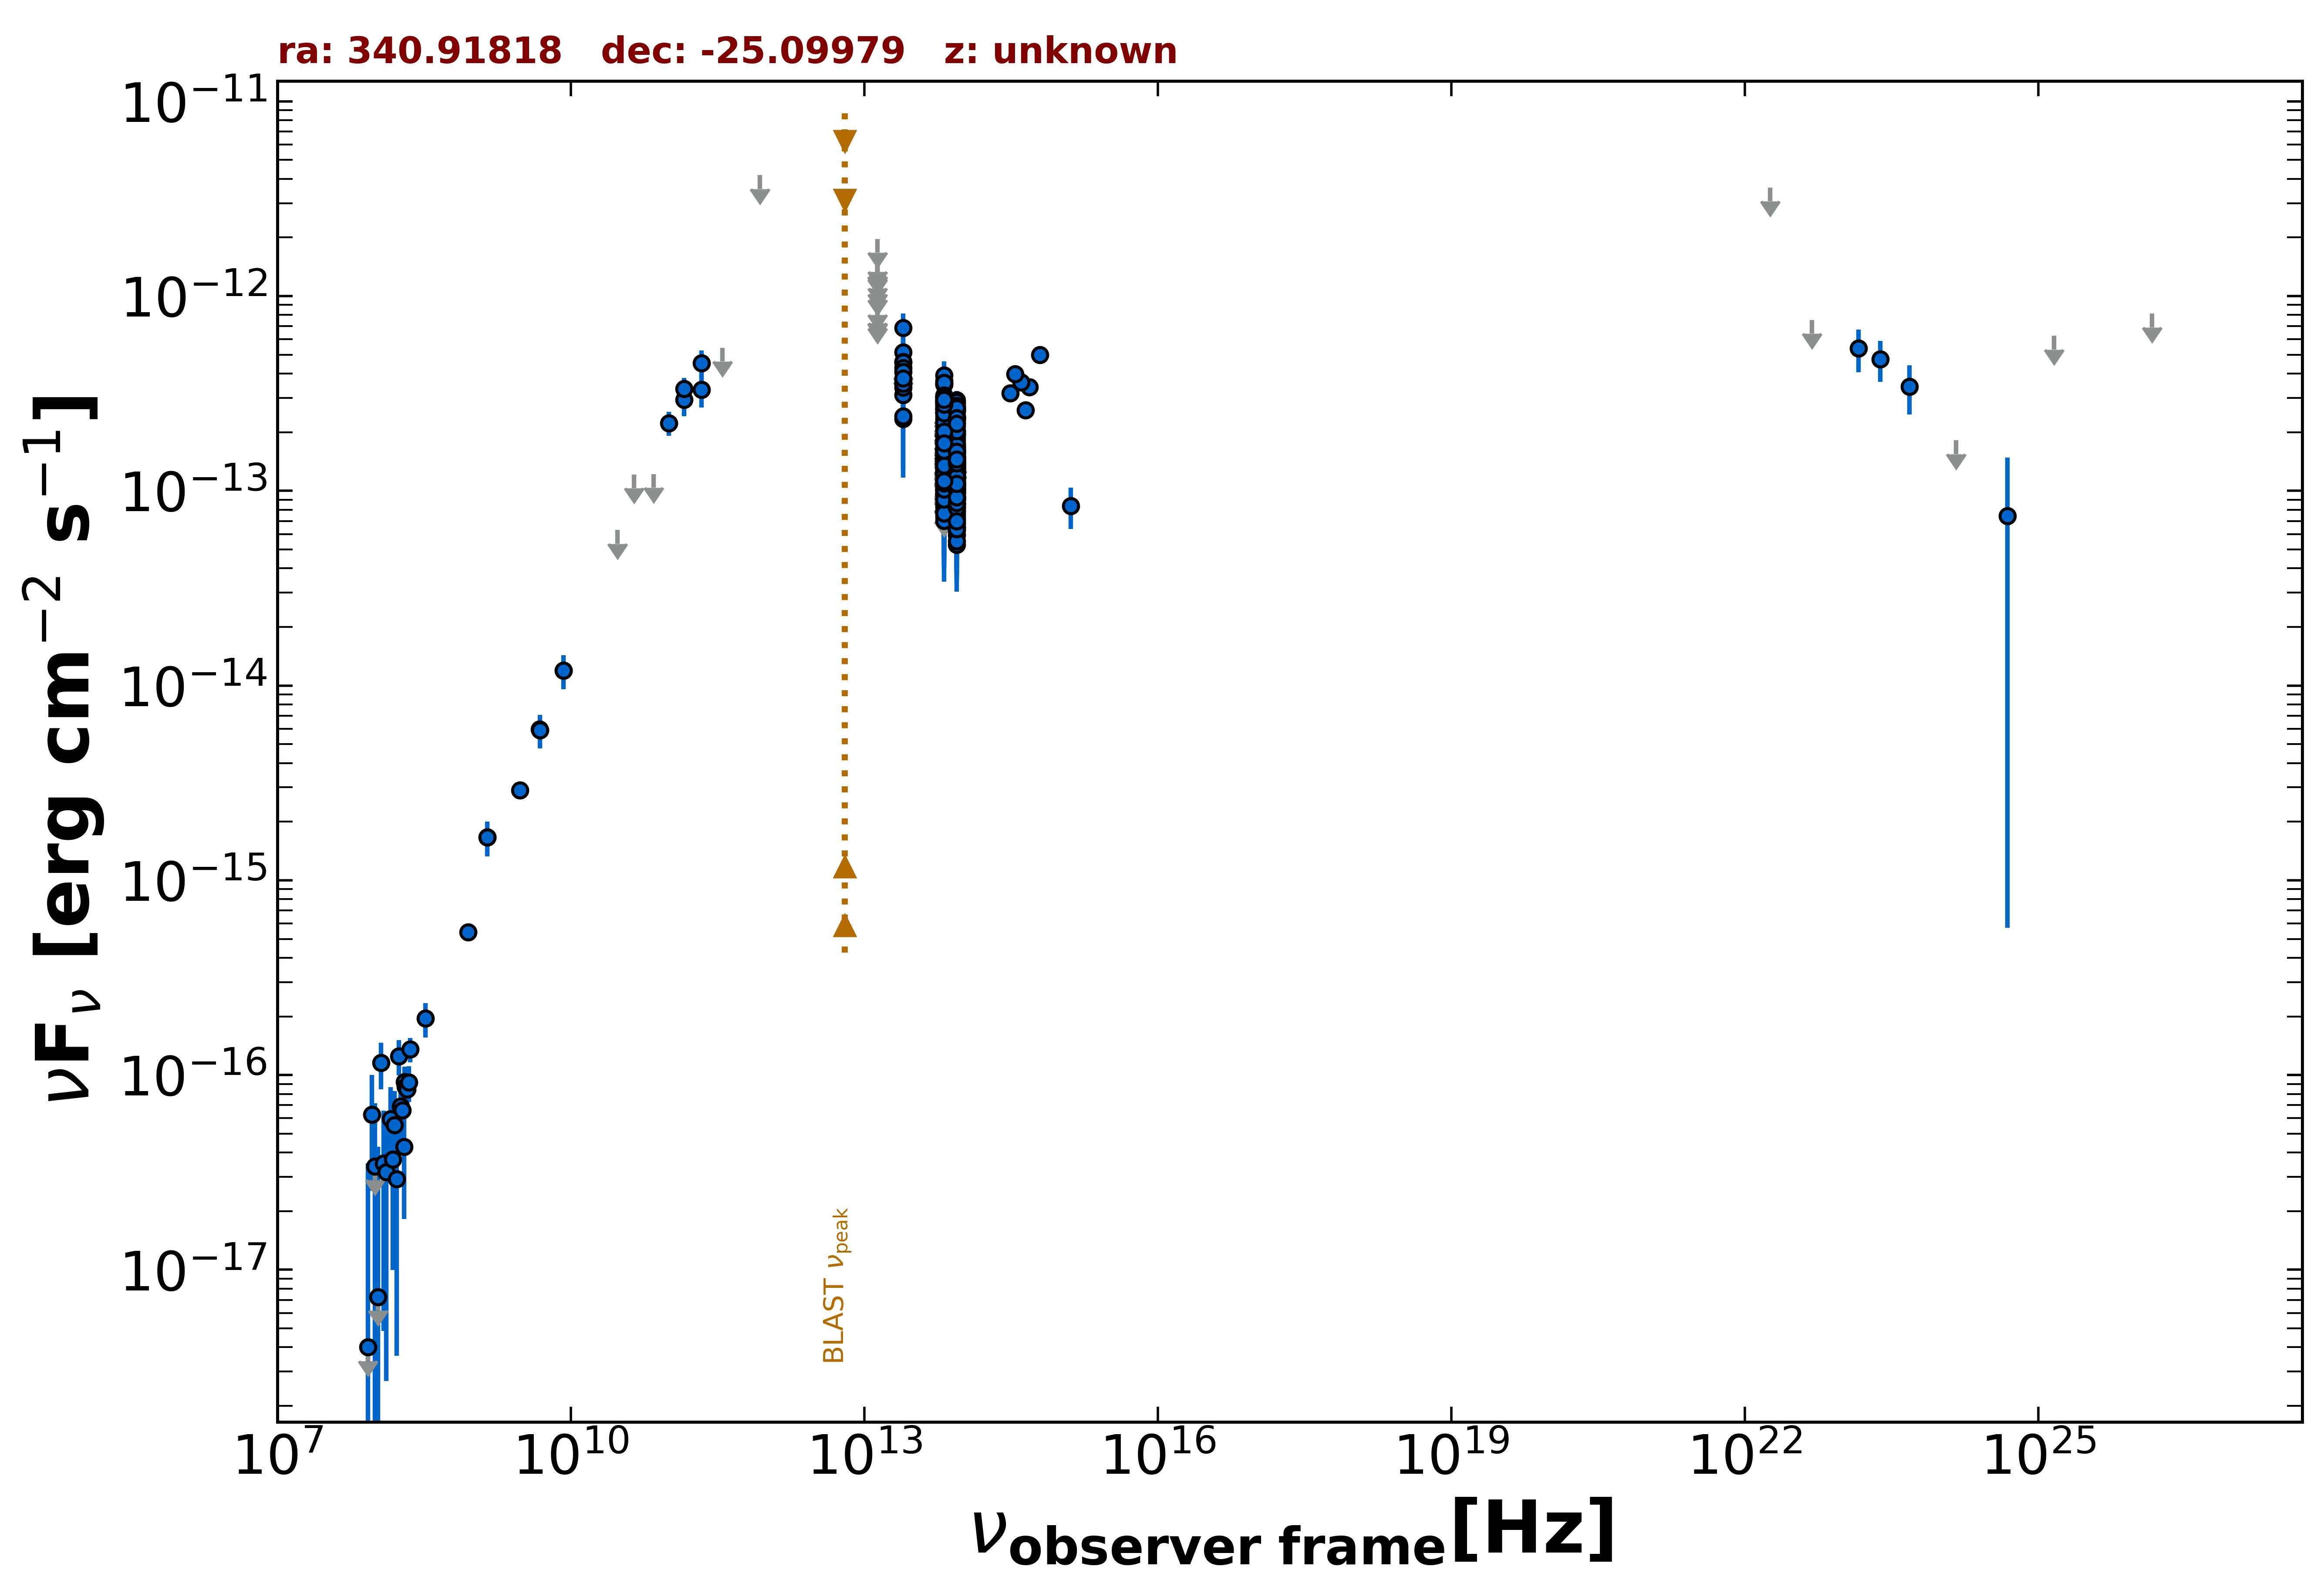

The file beside this chart, header and first rows:
freq., flux, err_flux, MJD_start, MJD_end, flag, catalog, reference
1.400e+09, 1.662e-15, 5.050e-17, 55000, 55000, , NVSS, Condon et al. 1998  AJ  115  1693
8.870e+08, 5.428e-16, 4.255e-17, 55000, 55000, , RACS, Hale et al. 2021  PASA  38  e058
3.000e+09, 2.896e-15, 2.250e-17, 55000, 55000, , VLASSQL, Gordon et al. 2021  ApJS  255  30
8.400e+09, 1.195e-14, 0.000e+00, 55000, 55000, , CRATES, Healey et al. 2007  ApJS  171  61
4.800e+09, 5.952e-15, 5.760e-16, 55000, 55000, , PMN, Griffith et al. 1993-1996  VizieR  VIII/…
1.430e+11, 2.944e-13, 5.315e-14, 55000, 55000, , PCCS2143, GHz The Planck Collaboration 2018  A&A  …
2.170e+11, 3.307e-13, 6.260e-14, 55000, 55000, , PCCS2217, GHz The Planck Collaboration 2018  A&A  …
3.000e+10, 6.291e-14, 0.000e+00, 55000, 55000, UL, PCNT, The Planck Collaboration 2018  A&A  619 …
4.400e+10, 1.214e-13, 0.000e+00, 55000, 55000, UL, PCNT, The Planck Collaboration 2018  A&A  619 …
7.000e+10, 1.220e-13, 0.000e+00, 55000, 55000, UL, PCNT, The Planck Collaboration 2018  A&A  619 …
1.000e+11, 2.229e-13, 3.115e-14, 55000, 55000, , PCNT, The Planck Collaboration 2018  A&A  619 …
1.430e+11, 3.339e-13, 4.595e-14, 55000, 55000, , PCNT, The Planck Collaboration 2018  A&A  619 …
2.170e+11, 4.515e-13, 7.515e-14, 55000, 55000, , PCNT, The Planck Collaboration 2018  A&A  619 …
3.530e+11, 5.433e-13, 0.000e+00, 55000, 55000, UL, PCNT, The Planck Collaboration 2018  A&A  619 …
8.570e+11, 4.180e-12, 0.000e+00, 55000, 55000, UL, PCNT, The Planck Collaboration 2018  A&A  619 …
8.817e+13, 1.366e-13, 2.400e-15, 55000, 55000, , UNWISE, Schlafly et al. 2019  ApJS  240  30
6.517e+13, 1.574e-13, 3.750e-15, 55000, 55000, , UNWISE, Schlafly et al. 2019  ApJS  240  30
8.817e+13, 1.963e-13, 7.200e-15, 55000, 55000, , WISE, Wright et al. 2010  AJ  140  1868
6.517e+13, 2.173e-13, 9.800e-15, 55000, 55000, , WISE, Wright et al. 2010  AJ  140  1868
2.498e+13, 3.674e-13, 4.065e-14, 55000, 55000, , WISE, Wright et al. 2010  AJ  140  1868
1.363e+13, 4.621e-13, 1.333e-13, 55000, 55000, , WISE, Wright et al. 2010  AJ  140  1868
8.817e+13, 1.226e-13, 2.673e-14, 57898, 57898, , NEOWISE, Mainzer et al. 2014  ApJ  792  30
6.517e+13, 1.086e-13, 0.000e+00, 57898, 57898, UL, NEOWISE, Mainzer et al. 2014  ApJ  792  30
8.817e+13, 9.317e-14, 2.215e-14, 57898, 57898, , NEOWISE, Mainzer et al. 2014  ApJ  792  30
6.517e+13, 1.242e-13, 4.038e-14, 57898, 57898, , NEOWISE, Mainzer et al. 2014  ApJ  792  30
8.817e+13, 7.139e-14, 3.332e-14, 57898, 57898, , NEOWISE, Mainzer et al. 2014  ApJ  792  30
6.517e+13, 9.997e-14, 3.775e-14, 57898, 57898, , NEOWISE, Mainzer et al. 2014  ApJ  792  30
8.817e+13, 1.396e-13, 2.285e-14, 57898, 57898, , NEOWISE, Mainzer et al. 2014  ApJ  792  30
6.517e+13, 1.614e-13, 0.000e+00, 57898, 57898, UL, NEOWISE, Mainzer et al. 2014  ApJ  792  30
8.817e+13, 1.025e-13, 2.236e-14, 57898, 57898, , NEOWISE, Mainzer et al. 2014  ApJ  792  30
6.517e+13, 1.426e-13, 5.110e-14, 57898, 57898, , NEOWISE, Mainzer et al. 2014  ApJ  792  30
8.817e+13, 8.033e-14, 2.264e-14, 57897, 57897, , NEOWISE, Mainzer et al. 2014  ApJ  792  30
6.517e+13, 9.372e-14, 0.000e+00, 57897, 57897, UL, NEOWISE, Mainzer et al. 2014  ApJ  792  30
8.817e+13, 8.411e-14, 2.442e-14, 57898, 57898, , NEOWISE, Mainzer et al. 2014  ApJ  792  30
6.517e+13, 1.617e-13, 4.245e-14, 57898, 57898, , NEOWISE, Mainzer et al. 2014  ApJ  792  30
8.817e+13, 7.678e-14, 2.217e-14, 57898, 57898, , NEOWISE, Mainzer et al. 2014  ApJ  792  30
6.517e+13, 1.456e-13, 0.000e+00, 57898, 57898, UL, NEOWISE, Mainzer et al. 2014  ApJ  792  30
8.817e+13, 1.077e-13, 2.949e-14, 57898, 57898, , NEOWISE, Mainzer et al. 2014  ApJ  792  30
6.517e+13, 1.458e-13, 3.960e-14, 57898, 57898, , NEOWISE, Mainzer et al. 2014  ApJ  792  30
8.817e+13, 1.241e-13, 2.285e-14, 58426, 58426, , NEOWISE, Mainzer et al. 2014  ApJ  792  30
6.517e+13, 1.947e-13, 0.000e+00, 58426, 58426, UL, NEOWISE, Mainzer et al. 2014  ApJ  792  30
8.817e+13, 1.744e-13, 2.435e-14, 58425, 58425, , NEOWISE, Mainzer et al. 2014  ApJ  792  30
6.517e+13, 9.459e-14, 4.178e-14, 58425, 58425, , NEOWISE, Mainzer et al. 2014  ApJ  792  30
8.817e+13, 1.003e-13, 2.151e-14, 58425, 58425, , NEOWISE, Mainzer et al. 2014  ApJ  792  30
6.517e+13, 1.647e-13, 0.000e+00, 58425, 58425, UL, NEOWISE, Mainzer et al. 2014  ApJ  792  30
8.817e+13, 5.922e-14, 2.272e-14, 58426, 58426, , NEOWISE, Mainzer et al. 2014  ApJ  792  30
6.517e+13, 1.833e-13, 3.670e-14, 58426, 58426, , NEOWISE, Mainzer et al. 2014  ApJ  792  30
8.817e+13, 7.232e-14, 2.552e-14, 58425, 58425, , NEOWISE, Mainzer et al. 2014  ApJ  792  30
6.517e+13, 1.091e-13, 3.115e-14, 58425, 58425, , NEOWISE, Mainzer et al. 2014  ApJ  792  30
8.817e+13, 1.251e-13, 2.035e-14, 58425, 58425, , NEOWISE, Mainzer et al. 2014  ApJ  792  30
6.517e+13, 7.760e-14, 3.094e-14, 58425, 58425, , NEOWISE, Mainzer et al. 2014  ApJ  792  30
8.817e+13, 8.655e-14, 1.947e-14, 58425, 58425, , NEOWISE, Mainzer et al. 2014  ApJ  792  30
6.517e+13, 7.383e-14, 3.387e-14, 58425, 58425, , NEOWISE, Mainzer et al. 2014  ApJ  792  30
8.817e+13, 1.411e-13, 2.155e-14, 57166, 57166, , NEOWISE, Mainzer et al. 2014  ApJ  792  30
6.517e+13, 1.020e-13, 0.000e+00, 57166, 57166, UL, NEOWISE, Mainzer et al. 2014  ApJ  792  30
8.817e+13, 1.028e-13, 2.427e-14, 57167, 57167, , NEOWISE, Mainzer et al. 2014  ApJ  792  30
6.517e+13, 1.404e-13, 3.450e-14, 57167, 57167, , NEOWISE, Mainzer et al. 2014  ApJ  792  30
8.817e+13, 1.150e-13, 2.315e-14, 57167, 57167, , NEOWISE, Mainzer et al. 2014  ApJ  792  30
6.517e+13, 1.090e-13, 4.411e-14, 57167, 57167, , NEOWISE, Mainzer et al. 2014  ApJ  792  30
8.817e+13, 1.339e-13, 2.355e-14, 57166, 57166, , NEOWISE, Mainzer et al. 2014  ApJ  792  30
... 408 more rows
